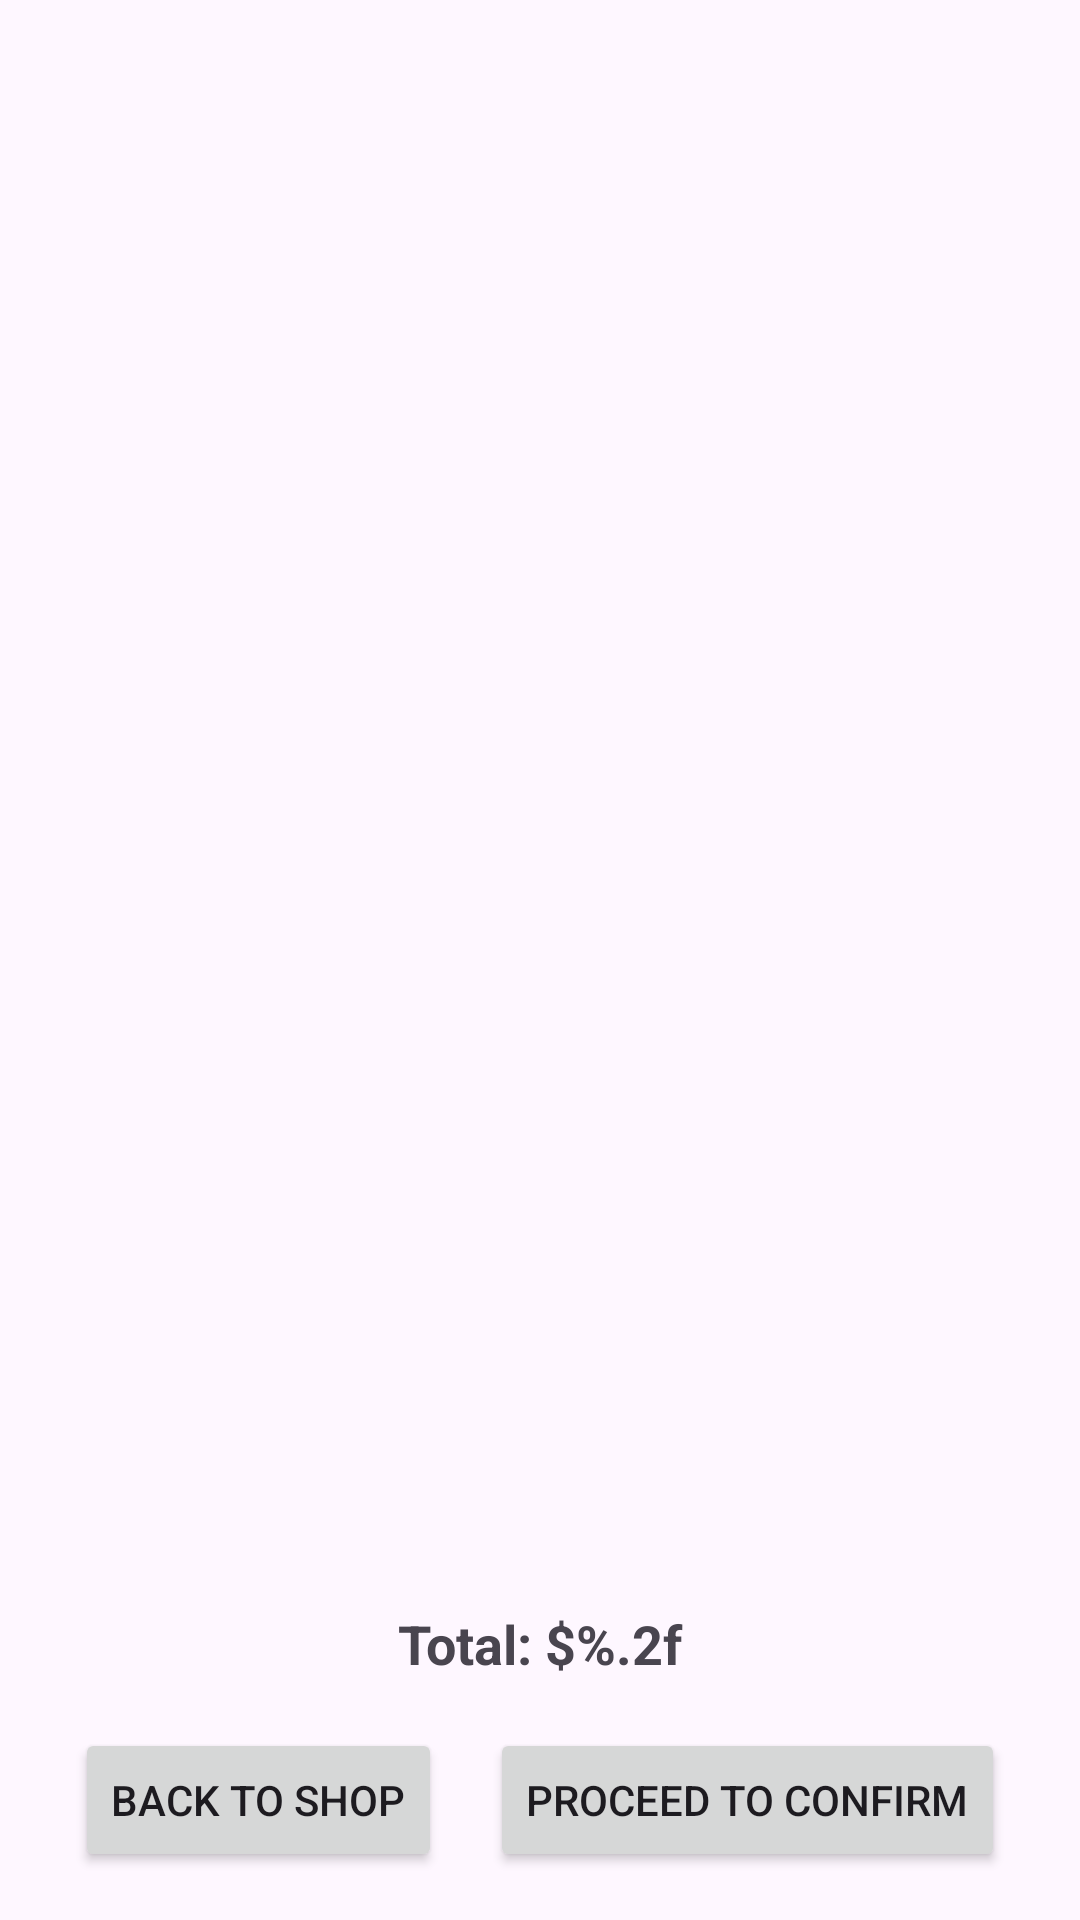

Produce the Android XML layout that renders to this screen, including the resource entries it uses.
<!-- AndroidManifest.xml: application theme Theme.ThePerfumeShop -->
<!-- res/layout/activity_basket.xml -->
<?xml version="1.0" encoding="utf-8"?>
<LinearLayout xmlns:android="http://schemas.android.com/apk/res/android"
    android:layout_width="match_parent"
    android:layout_height="match_parent"
    android:orientation="vertical"
    android:padding="16dp">

    <ScrollView
        android:layout_width="match_parent"
        android:layout_height="0dp"
        android:layout_weight="1">

        <LinearLayout
            android:id="@+id/basket_items_container"
            android:layout_width="match_parent"
            android:layout_height="wrap_content"
            android:orientation="vertical" />
    </ScrollView>

    <TextView
        android:id="@+id/total_price_text"
        android:layout_width="match_parent"
        android:layout_height="wrap_content"
        android:textSize="18sp"
        android:textStyle="bold"
        android:gravity="center_horizontal"
        android:text="@string/total_price_format" />

    <LinearLayout
        android:layout_width="match_parent"
        android:layout_height="wrap_content"
        android:orientation="horizontal"
        android:gravity="center_horizontal"
        android:layout_marginTop="16dp">

        <Button
            android:id="@+id/button_back_to_shop"
            android:layout_width="wrap_content"
            android:layout_height="wrap_content"
            android:text="@string/back_to_shop" />

        <Button
            android:id="@+id/button_proceed_to_confirm"
            android:layout_width="wrap_content"
            android:layout_height="wrap_content"
            android:text="@string/proceed_to_confirm"
            android:layout_marginStart="16dp" />
    </LinearLayout>
</LinearLayout>
<!-- resources referenced by this layout -->
<resources>
  <string name="back_to_shop">Back to Shop</string>
  <string name="proceed_to_confirm">Proceed to Confirm</string>
  <string name="total_price_format">Total: $%.2f</string>
  <style name="Theme.ThePerfumeShop" parent="Base.Theme.ThePerfumeShop" />
  <style name="Base.Theme.ThePerfumeShop" parent="Theme.Material3.DayNight.NoActionBar">
          
          
      </style>
</resources>
